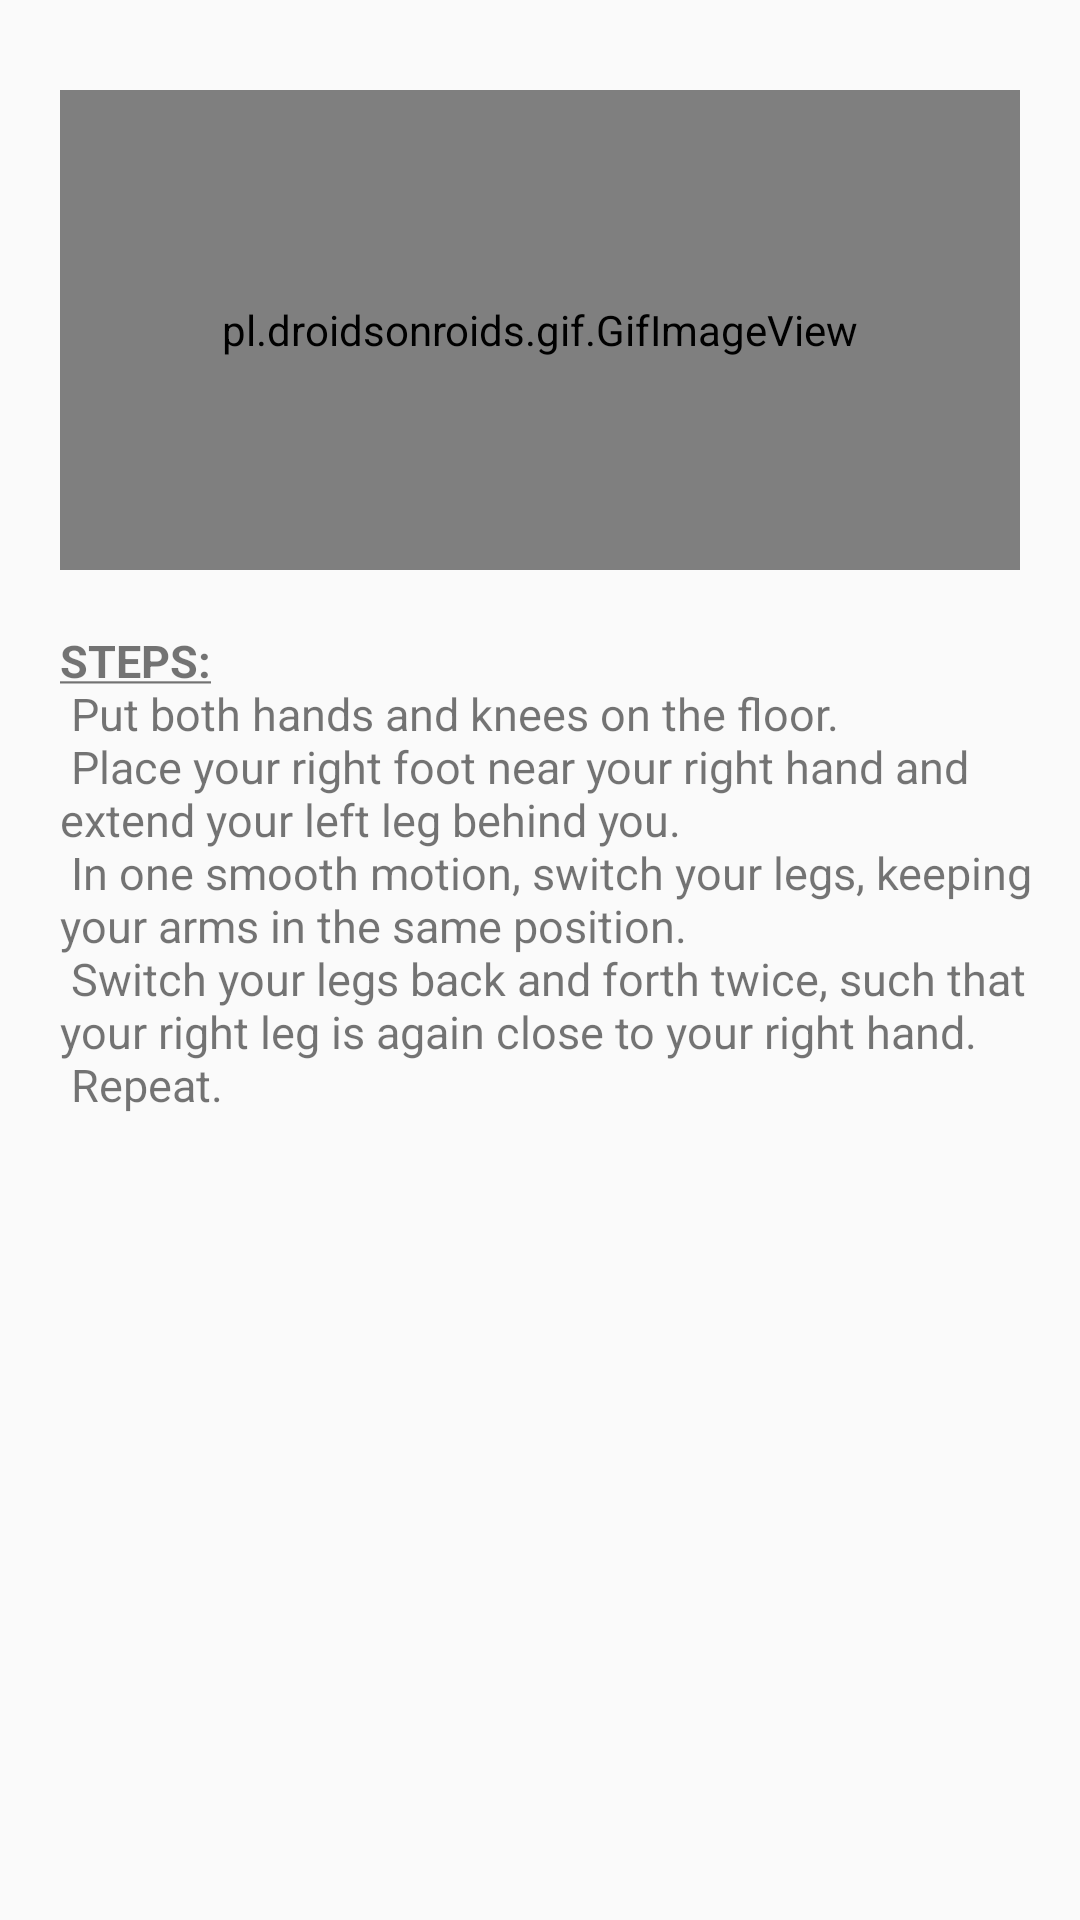

The Android layout XML behind this screen, and the referenced resources:
<!-- AndroidManifest.xml: application theme Theme.FitnessGuardian -->
<!-- res/layout/mountain_layout.xml -->
<?xml version="1.0" encoding="utf-8"?>
<LinearLayout
    xmlns:android="http://schemas.android.com/apk/res/android"
    android:layout_width="match_parent"
    android:layout_height="450dp"
    android:layout_margin="6dp"
    android:orientation="vertical">

    <ImageView
        android:id="@+id/close"
        android:layout_width="wrap_content"
        android:layout_height="wrap_content"
        android:layout_marginTop="10dp"
        android:layout_marginStart="320dp"
        android:src="@drawable/ic_baseline_close_24"/>

    <pl.droidsonroids.gif.GifImageView
        android:layout_width="320dp"
        android:layout_height="160dp"
        android:layout_gravity="center_horizontal"
        android:layout_marginTop="20dp"
        android:src="@drawable/mountainclimber" />

    <TextView
        android:layout_width="match_parent"
        android:layout_height="199dp"
        android:layout_marginLeft="10dp"
        android:layout_marginTop="20dp"
        android:layout_marginRight="10dp"
        android:paddingStart="10dp"
        android:text="@string/mountainStep"
        android:textSize="15sp"


        />


</LinearLayout>
<!-- resources referenced by this layout -->
<resources>
  <string name="mountainStep"><u><b>STEPS:</b></u>\n
  
           Put both hands and knees on the floor.\n
           Place your right foot near your right hand and extend your left leg behind you. \n
           In one smooth motion, switch your legs, keeping your arms in the same position.\n
           Switch your legs back and forth twice, such that your right leg is again close to your right hand. \n
          Repeat.
  
      </string>
  <style name="Theme.FitnessGuardian" parent="Theme.AppCompat.DayNight.NoActionBar">
          
          <item name="colorPrimary">@color/purple_500</item>
          <item name="colorPrimaryVariant">@color/purple_700</item>
          <item name="colorOnPrimary">@color/white</item>
          
          <item name="colorSecondary">@color/teal_200</item>
          <item name="colorSecondaryVariant">@color/teal_700</item>
          <item name="colorOnSecondary">@color/black</item>
          
          <item name="android:statusBarColor" tools:targetApi="l">?attr/colorPrimaryVariant</item>
          
      </style>
  <!-- not gathered from this repository: default colours our renderer supplied (Android Studio template values) -->
  <color name="purple_500">#FF6200EE</color>
  <color name="purple_700">#FF3700B3</color>
  <color name="teal_200">#FF03DAC5</color>
  <color name="teal_700">#FF018786</color>
  <color name="black">#FF000000</color>
  <color name="white">#FFFFFFFF</color>
</resources>
